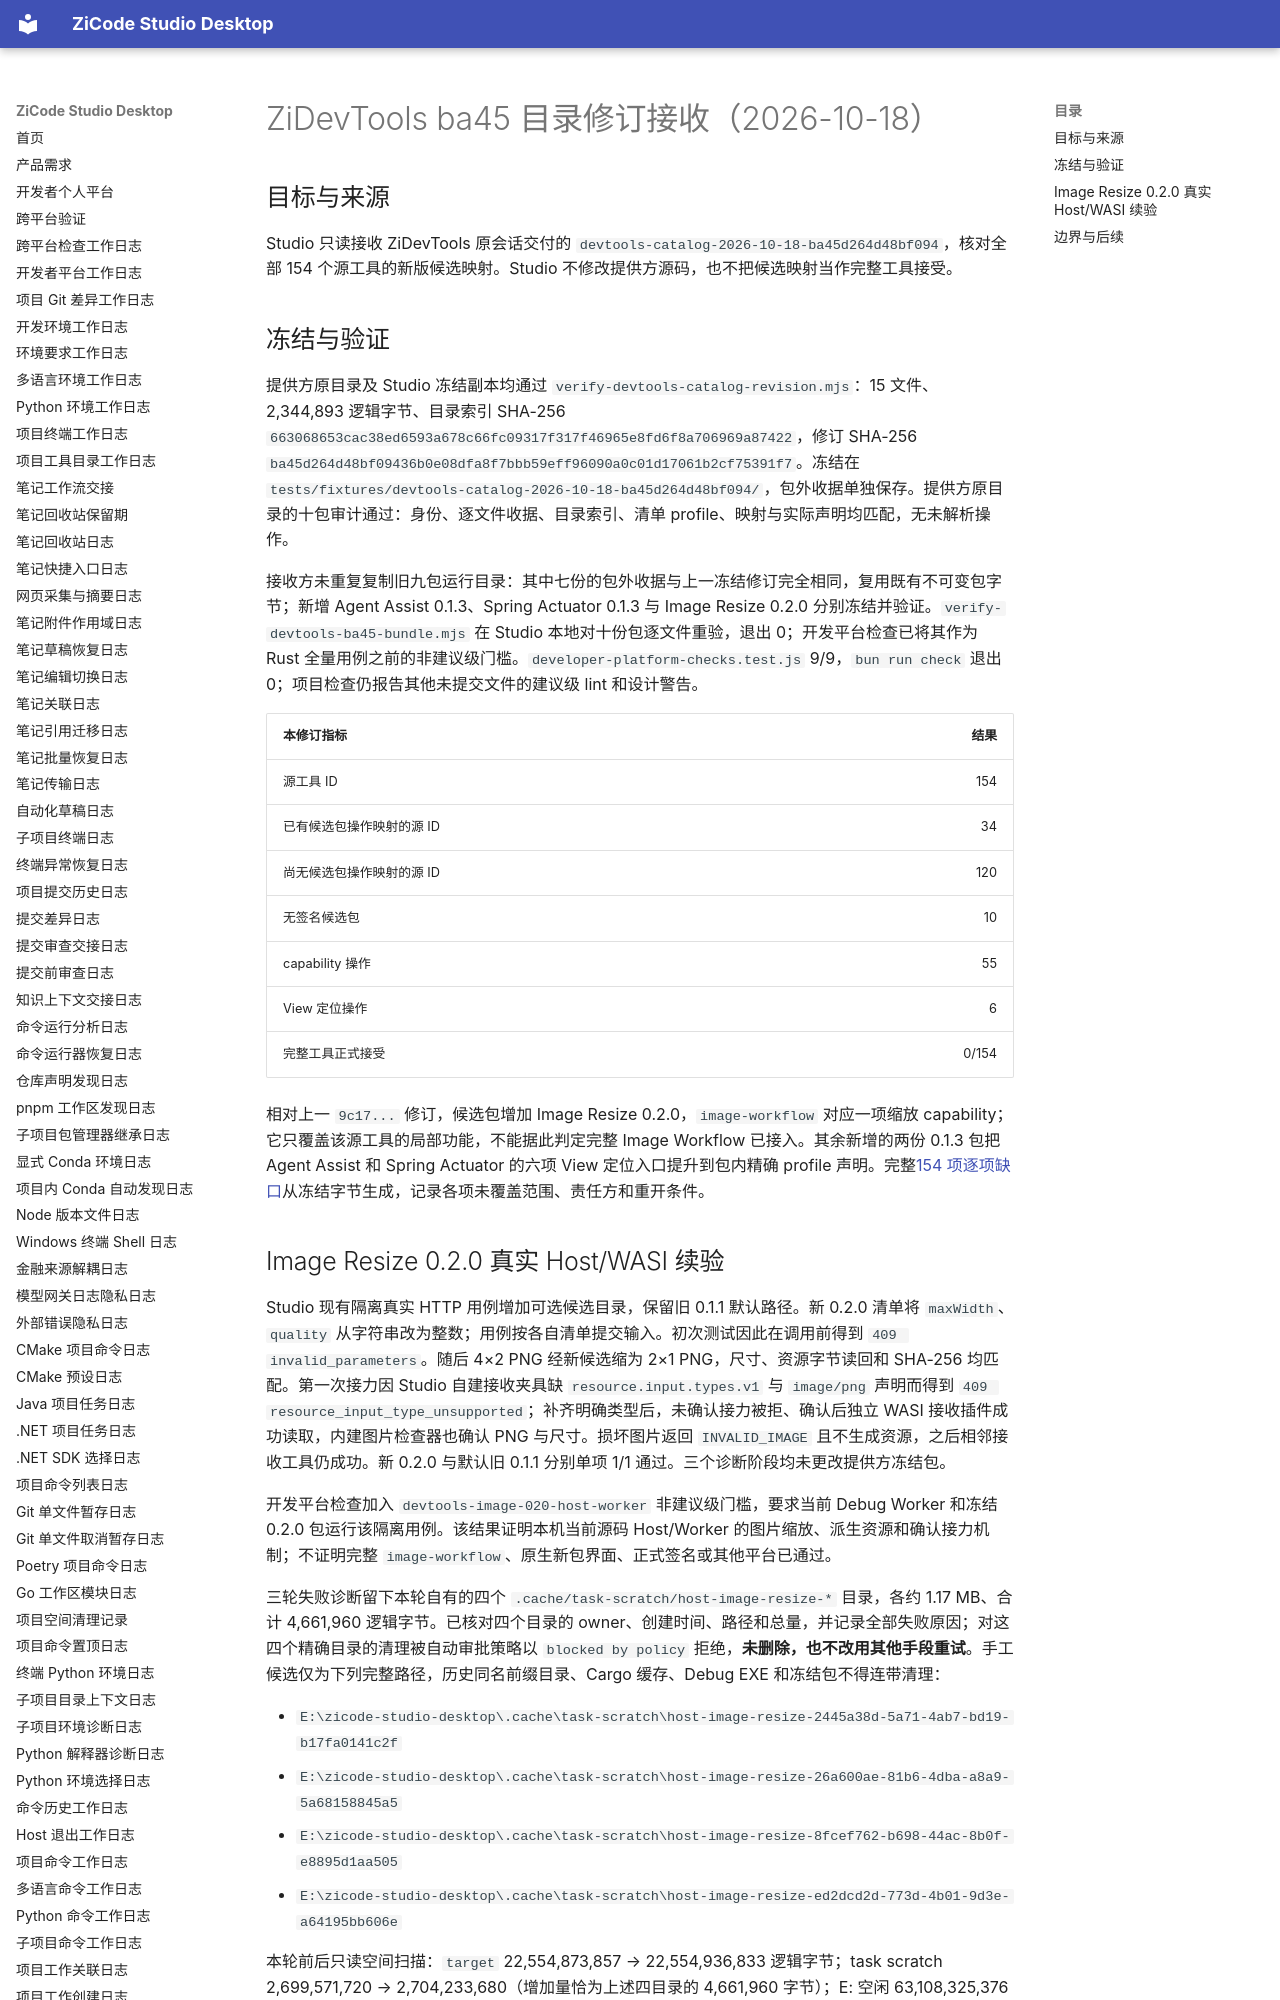

repository: ax2/zicode-studio-desktop · page: iterations/2026-10-18-devtools-catalog-ba45-intake/index.html · generator: mkdocs

# ZiDevTools ba45 目录修订接收（2026-10-18）

## 目标与来源

Studio 只读接收 ZiDevTools 原会话交付的 `devtools-catalog-2026-10-18-ba45d264d48bf094`，核对全部 154 个源工具的新版候选映射。Studio 不修改提供方源码，也不把候选映射当作完整工具接受。

## 冻结与验证

提供方原目录及 Studio 冻结副本均通过 `verify-devtools-catalog-revision.mjs`：15 文件、2,344,893 逻辑字节、目录索引 SHA-256 `663068653cac38ed6593a678c66fc09317f317f46965e8fd6f8a706969a87422`，修订 SHA-256 `ba45d264d48bf09436b0e08dfa8f7bbb59eff96090a0c01d17061b2cf75391f7`。冻结在 `tests/fixtures/devtools-catalog-2026-10-18-ba45d264d48bf094/`，包外收据单独保存。提供方原目录的十包审计通过：身份、逐文件收据、目录索引、清单 profile、映射与实际声明均匹配，无未解析操作。

接收方未重复复制旧九包运行目录：其中七份的包外收据与上一冻结修订完全相同，复用既有不可变包字节；新增 Agent Assist 0.1.3、Spring Actuator 0.1.3 与 Image Resize 0.2.0 分别冻结并验证。`verify-devtools-ba45-bundle.mjs` 在 Studio 本地对十份包逐文件重验，退出 0；开发平台检查已将其作为 Rust 全量用例之前的非建议级门槛。`developer-platform-checks.test.js` 9/9，`bun run check` 退出 0；项目检查仍报告其他未提交文件的建议级 lint 和设计警告。

| 本修订指标 | 结果 |
| --- | ---: |
| 源工具 ID | 154 |
| 已有候选包操作映射的源 ID | 34 |
| 尚无候选包操作映射的源 ID | 120 |
| 无签名候选包 | 10 |
| capability 操作 | 55 |
| View 定位操作 | 6 |
| 完整工具正式接受 | 0/154 |

相对上一 `9c17...` 修订，候选包增加 Image Resize 0.2.0，`image-workflow` 对应一项缩放 capability；它只覆盖该源工具的局部功能，不能据此判定完整 Image Workflow 已接入。其余新增的两份 0.1.3 包把 Agent Assist 和 Spring Actuator 的六项 View 定位入口提升到包内精确 profile 声明。完整[154 项逐项缺口](../plugins/devtools-catalog-revision-gaps-devtools-catalog-2026-10-18-ba45d264d48bf094.md)从冻结字节生成，记录各项未覆盖范围、责任方和重开条件。
